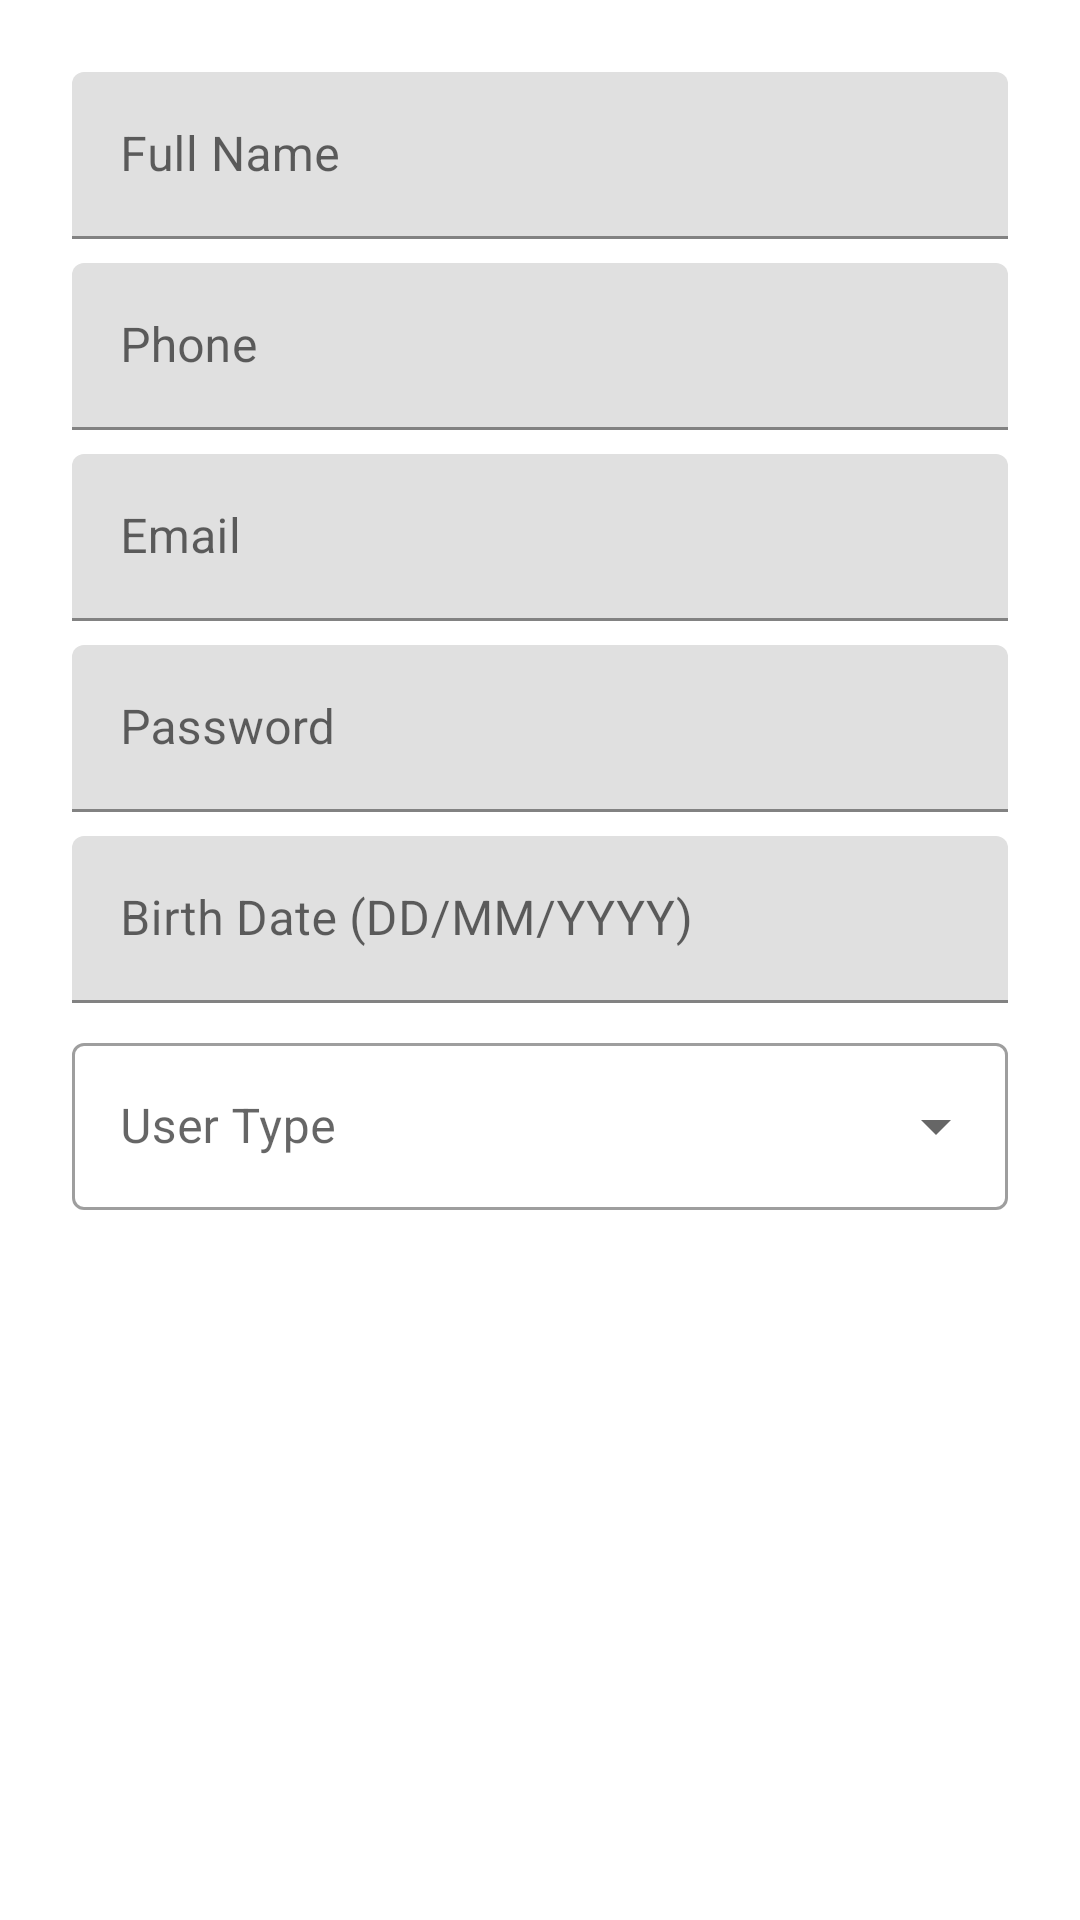

The Android layout XML behind this screen, and the referenced resources:
<!-- AndroidManifest.xml: application theme Theme.Streamingplatformnew -->
<!-- res/layout/dialog_add_user.xml -->
<?xml version="1.0" encoding="utf-8"?>
<ScrollView xmlns:android="http://schemas.android.com/apk/res/android"
    xmlns:app="http://schemas.android.com/apk/res-auto"
    android:layout_width="match_parent"
    android:layout_height="wrap_content">

    <LinearLayout
        android:layout_width="match_parent"
        android:layout_height="wrap_content"
        android:orientation="vertical"
        android:padding="24dp">

        <com.google.android.material.textfield.TextInputLayout
            android:layout_width="match_parent"
            android:layout_height="wrap_content"
            android:hint="Full Name">

            <com.google.android.material.textfield.TextInputEditText
                android:id="@+id/et_add_name"
                android:layout_width="match_parent"
                android:layout_height="wrap_content"
                android:inputType="textPersonName" />
        </com.google.android.material.textfield.TextInputLayout>

        <com.google.android.material.textfield.TextInputLayout
            android:layout_width="match_parent"
            android:layout_height="wrap_content"
            android:layout_marginTop="8dp"
            android:hint="Phone">

            <com.google.android.material.textfield.TextInputEditText
                android:id="@+id/et_add_phone"
                android:layout_width="match_parent"
                android:layout_height="wrap_content"
                android:inputType="phone" />
        </com.google.android.material.textfield.TextInputLayout>

        <com.google.android.material.textfield.TextInputLayout
            android:layout_width="match_parent"
            android:layout_height="wrap_content"
            android:layout_marginTop="8dp"
            android:hint="Email">

            <com.google.android.material.textfield.TextInputEditText
                android:id="@+id/et_add_email"
                android:layout_width="match_parent"
                android:layout_height="wrap_content"
                android:inputType="textEmailAddress" />
        </com.google.android.material.textfield.TextInputLayout>

        <com.google.android.material.textfield.TextInputLayout
            android:layout_width="match_parent"
            android:layout_height="wrap_content"
            android:layout_marginTop="8dp"
            android:hint="Password">

            <com.google.android.material.textfield.TextInputEditText
                android:id="@+id/et_add_password"
                android:layout_width="match_parent"
                android:layout_height="wrap_content"
                android:inputType="textPassword" />
        </com.google.android.material.textfield.TextInputLayout>

        <com.google.android.material.textfield.TextInputLayout
            android:layout_width="match_parent"
            android:layout_height="wrap_content"
            android:layout_marginTop="8dp"
            android:hint="Birth Date (DD/MM/YYYY)">

            <com.google.android.material.textfield.TextInputEditText
                android:id="@+id/et_add_birth_date"
                android:layout_width="match_parent"
                android:layout_height="wrap_content"
                android:focusable="false"
                android:clickable="true" />
        </com.google.android.material.textfield.TextInputLayout>

        <com.google.android.material.textfield.TextInputLayout
            style="@style/Widget.MaterialComponents.TextInputLayout.OutlinedBox.ExposedDropdownMenu"
            android:layout_width="match_parent"
            android:layout_height="wrap_content"
            android:layout_marginTop="8dp"
            android:hint="User Type">

            <AutoCompleteTextView
                android:id="@+id/act_add_user_type"
                android:layout_width="match_parent"
                android:layout_height="wrap_content"
                android:inputType="none" />
        </com.google.android.material.textfield.TextInputLayout>

    </LinearLayout>
</ScrollView>
<!-- resources referenced by this layout -->
<resources>
  <style name="Theme.Streamingplatformnew" parent="Theme.MaterialComponents.DayNight.DarkActionBar">
          <item name="colorPrimary">#3949AB</item>
          <item name="colorPrimaryVariant">#1A237E</item>
          <item name="colorOnPrimary">@color/white</item>
          <item name="colorSecondary">@color/teal_200</item>
          <item name="colorSecondaryVariant">@color/teal_700</item>
          <item name="colorOnSecondary">@color/black</item>
          <item name="android:statusBarColor">?attr/colorPrimaryVariant</item>
      </style>
  <!-- not gathered from this repository: default colours our renderer supplied (Android Studio template values) -->
  <color name="teal_200">#FF03DAC5</color>
  <color name="teal_700">#FF018786</color>
  <color name="black">#FF000000</color>
  <color name="white">#FFFFFFFF</color>
</resources>
